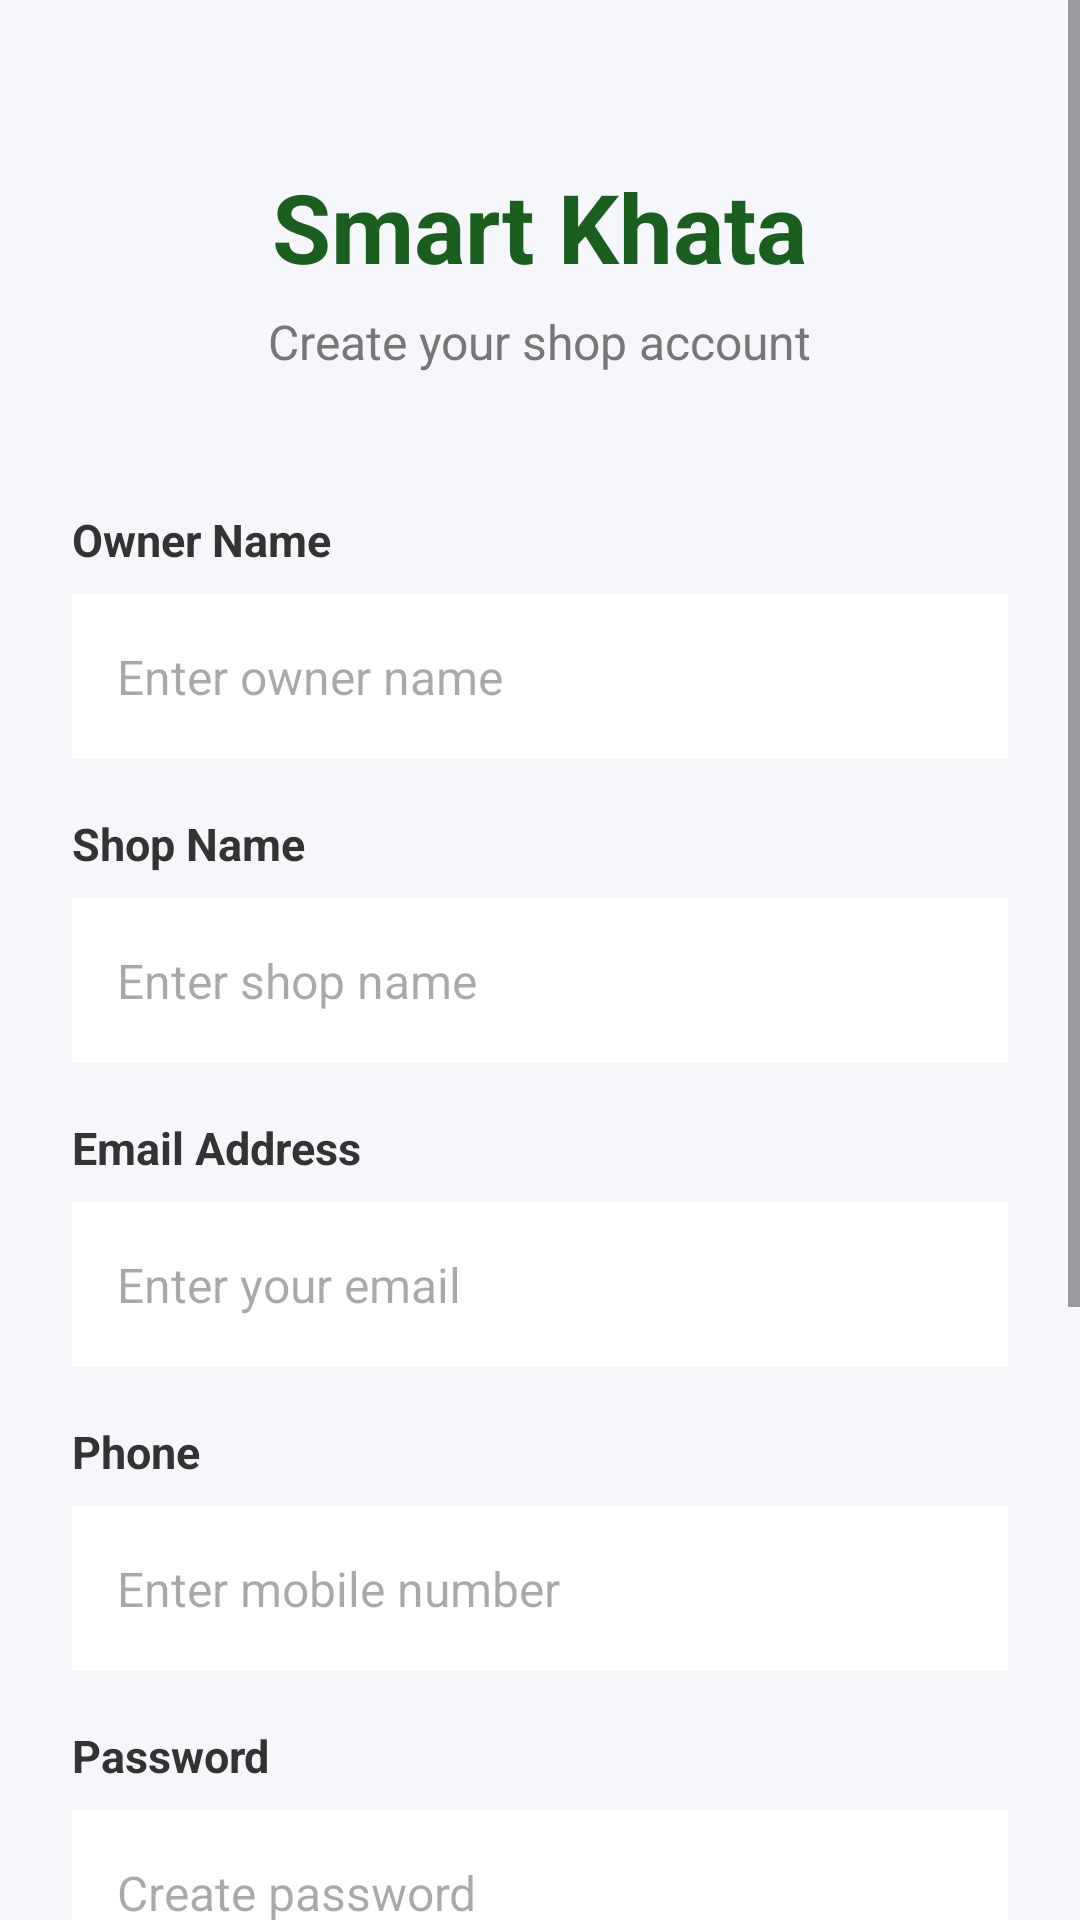

Produce the Android XML layout that renders to this screen, including the resource entries it uses.
<!-- AndroidManifest.xml: application theme Theme.UdhaarApp -->
<!-- res/layout/activity_register.xml -->
<?xml version="1.0" encoding="utf-8"?>


<ScrollView xmlns:android="http://schemas.android.com/apk/res/android"
    android:layout_width="match_parent"
    android:layout_height="match_parent"
    android:background="#F5F7FA">

    <LinearLayout
        android:layout_width="match_parent"
        android:layout_height="wrap_content"
        android:orientation="vertical"
        android:padding="24dp">

        <TextView
            android:layout_width="wrap_content"
            android:layout_height="wrap_content"
            android:layout_gravity="center_horizontal"
            android:layout_marginTop="30dp"
            android:text="Smart Khata"
            android:textColor="#1B5E20"
            android:textSize="32sp"
            android:textStyle="bold" />

        <TextView
            android:layout_width="wrap_content"
            android:layout_height="wrap_content"
            android:layout_gravity="center_horizontal"
            android:layout_marginTop="6dp"
            android:text="Create your shop account"
            android:textColor="#777777"
            android:textSize="16sp" />

        <TextView
            android:layout_width="wrap_content"
            android:layout_height="wrap_content"
            android:layout_marginTop="45dp"
            android:text="Owner Name"
            android:textColor="#333333"
            android:textSize="15sp"
            android:textStyle="bold" />

        <EditText
            android:id="@+id/edtOwnerName"
            android:layout_width="match_parent"
            android:layout_height="55dp"
            android:layout_marginTop="8dp"
            android:background="#FFFFFF"
            android:hint="Enter owner name"
            android:inputType="textPersonName"
            android:padding="15dp"
            android:textSize="16sp" />

        <TextView
            android:layout_width="wrap_content"
            android:layout_height="wrap_content"
            android:layout_marginTop="18dp"
            android:text="Shop Name"
            android:textColor="#333333"
            android:textSize="15sp"
            android:textStyle="bold" />

        <EditText
            android:id="@+id/edtShopName"
            android:layout_width="match_parent"
            android:layout_height="55dp"
            android:layout_marginTop="8dp"
            android:background="#FFFFFF"
            android:hint="Enter shop name"
            android:inputType="text"
            android:padding="15dp"
            android:textSize="16sp" />

        <TextView
            android:layout_width="wrap_content"
            android:layout_height="wrap_content"
            android:layout_marginTop="18dp"
            android:text="Email Address"
            android:textColor="#333333"
            android:textSize="15sp"
            android:textStyle="bold" />

        <EditText
            android:id="@+id/edtEmail"
            android:layout_width="match_parent"
            android:layout_height="55dp"
            android:layout_marginTop="8dp"
            android:background="#FFFFFF"
            android:hint="Enter your email"
            android:inputType="textEmailAddress"
            android:padding="15dp"
            android:textSize="16sp" />

        <TextView
            android:layout_width="wrap_content"
            android:layout_height="wrap_content"
            android:layout_marginTop="18dp"
            android:text="Phone"
            android:textColor="#333333"
            android:textSize="15sp"
            android:textStyle="bold" />

        <EditText
            android:id="@+id/edtMobile"
            android:layout_width="match_parent"
            android:layout_height="55dp"
            android:layout_marginTop="8dp"
            android:background="#FFFFFF"
            android:hint="Enter mobile number "
            android:inputType="number"
            android:padding="15dp"
            android:textSize="16sp" />
        <TextView
            android:layout_width="wrap_content"
            android:layout_height="wrap_content"
            android:layout_marginTop="18dp"
            android:text="Password"
            android:textColor="#333333"
            android:textSize="15sp"
            android:textStyle="bold" />

        <EditText
            android:id="@+id/edtPassword"
            android:layout_width="match_parent"
            android:layout_height="55dp"
            android:layout_marginTop="8dp"
            android:background="#FFFFFF"
            android:hint="Create password"
            android:inputType="textPassword"
            android:padding="15dp"
            android:textSize="16sp" />



        <TextView
            android:layout_width="wrap_content"
            android:layout_height="wrap_content"
            android:layout_marginTop="18dp"
            android:text="Confirm Password"
            android:textColor="#333333"
            android:textSize="15sp"
            android:textStyle="bold" />

        <EditText
            android:id="@+id/edtConfirmPassword"
            android:layout_width="match_parent"
            android:layout_height="55dp"
            android:layout_marginTop="8dp"
            android:background="#FFFFFF"
            android:hint="Confirm password"
            android:inputType="textPassword"
            android:padding="15dp"
            android:textSize="16sp" />

        <Button
            android:id="@+id/btnRegister"
            android:layout_width="match_parent"
            android:layout_height="58dp"
            android:layout_marginTop="28dp"
            android:text="REGISTER"
            android:textSize="17sp"
            android:textStyle="bold" />

        <TextView
            android:id="@+id/txtGoToLogin"
            android:layout_width="wrap_content"
            android:layout_height="wrap_content"
            android:layout_gravity="center_horizontal"
            android:layout_marginTop="20dp"
            android:layout_marginBottom="30dp"
            android:clickable="true"
            android:focusable="true"
            android:text="Already have an account? Login"
            android:textColor="#1565C0"
            android:textSize="15sp" />

    </LinearLayout>

</ScrollView>
<!-- resources referenced by this layout -->
<resources>
  <style name="Theme.UdhaarApp" parent="Base.Theme.UdhaarApp" />
  <style name="Base.Theme.UdhaarApp" parent="Theme.Material3.DayNight.NoActionBar">
          
          
      </style>
</resources>
